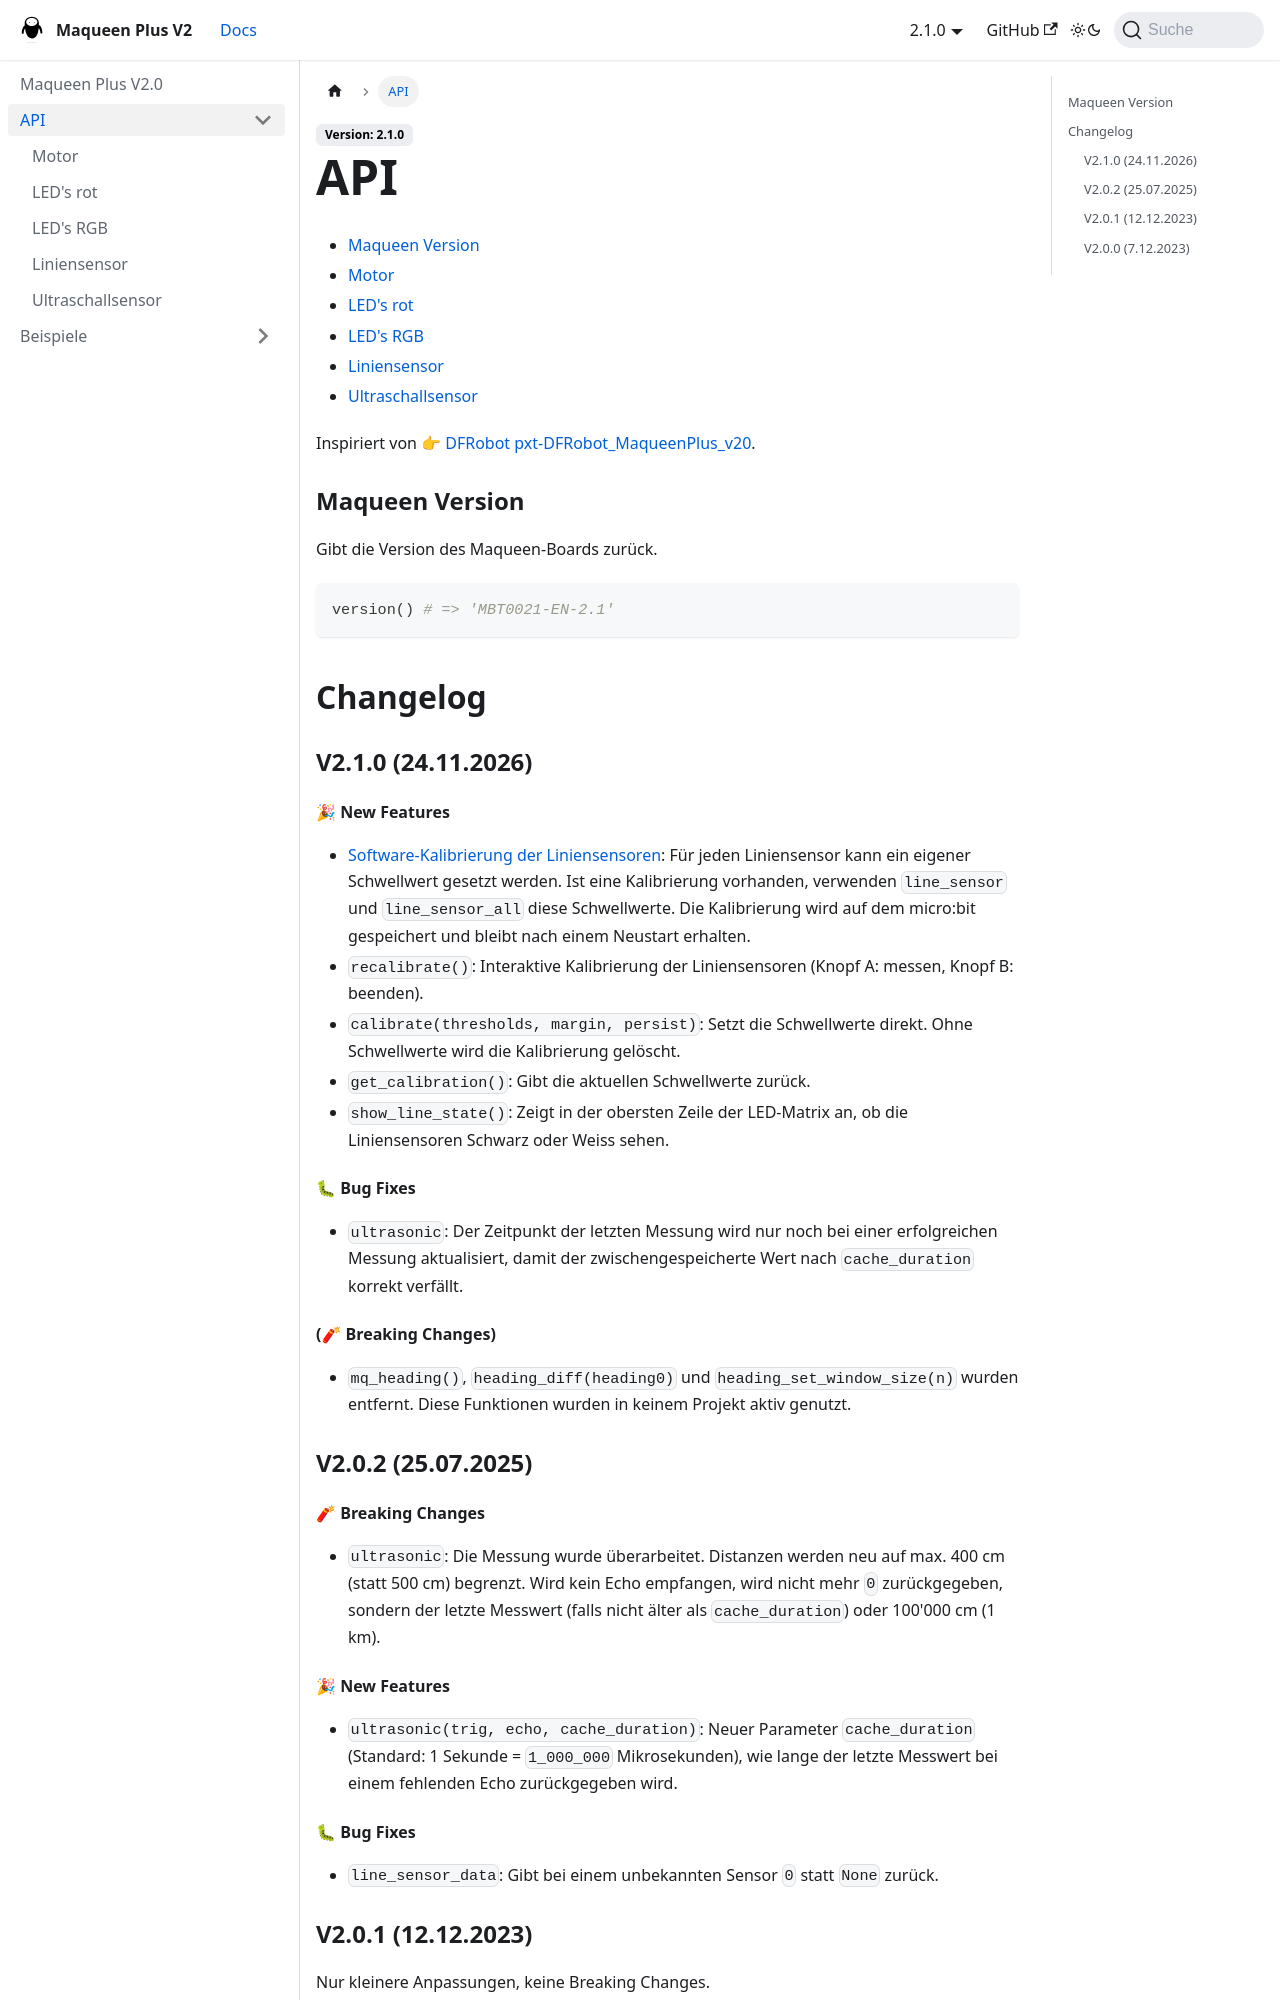

repository: GBSL-Informatik/maqueen-plus-v2-mpy · page: docs/api/index.html · generator: docusaurus

# API

- [Maqueen Version](#mawueen-version)
- [Motor](./motor.md)
- [LED's rot](./led-red.md)
- [LED's RGB](./led-rgb.md)
- [Liniensensor](./line-tracking.md)
- [Ultraschallsensor](./ultrasonic.md)

Inspiriert von [👉 DFRobot pxt-DFRobot_MaqueenPlus_v20](https://github.com/DFRobot/pxt-DFRobot_MaqueenPlus_v20/blob/master/maqueenPlusV2.ts).

### Maqueen Version
Gibt die Version des Maqueen-Boards zurück.

```py
version() # => 'MBT0021-EN-2.1'
```

## Changelog

### V2.1.0 (24.11.2026)

#### 🎉 New Features
- [Software-Kalibrierung der Liniensensoren](./line-tracking.md#software-kalibrierung): Für jeden Liniensensor kann ein eigener Schwellwert gesetzt werden. Ist eine Kalibrierung vorhanden, verwenden `line_sensor` und `line_sensor_all` diese Schwellwerte. Die Kalibrierung wird auf dem micro:bit gespeichert und bleibt nach einem Neustart erhalten.
- `recalibrate()`: Interaktive Kalibrierung der Liniensensoren (Knopf A: messen, Knopf B: beenden).
- `calibrate(thresholds, margin, persist)`: Setzt die Schwellwerte direkt. Ohne Schwellwerte wird die Kalibrierung gelöscht.
- `get_calibration()`: Gibt die aktuellen Schwellwerte zurück.
- `show_line_state()`: Zeigt in der obersten Zeile der LED-Matrix an, ob die Liniensensoren Schwarz oder Weiss sehen.

#### 🐛 Bug Fixes

- `ultrasonic`: Der Zeitpunkt der letzten Messung wird nur noch bei einer erfolgreichen Messung aktualisiert, damit der zwischengespeicherte Wert nach `cache_duration` korrekt verfällt.

#### (🧨 Breaking Changes)

- `mq_heading()`, `heading_diff(heading0)` und `heading_set_window_size(n)` wurden entfernt. Diese Funktionen wurden in keinem Projekt aktiv genutzt.

### V2.0.2 (25.07.2025)

#### 🧨 Breaking Changes
- `ultrasonic`: Die Messung wurde überarbeitet. Distanzen werden neu auf max. 400 cm (statt 500 cm) begrenzt. Wird kein Echo empfangen, wird nicht mehr `0` zurückgegeben, sondern der letzte Messwert (falls nicht älter als `cache_duration`) oder 100'000 cm (1 km).

#### 🎉 New Features
- `ultrasonic(trig, echo, cache_duration)`: Neuer Parameter `cache_duration` (Standard: 1 Sekunde = `1_000_000` Mikrosekunden), wie lange der letzte Messwert bei einem fehlenden Echo zurückgegeben wird.

#### 🐛 Bug Fixes
- `line_sensor_data`: Gibt bei einem unbekannten Sensor `0` statt `None` zurück.
